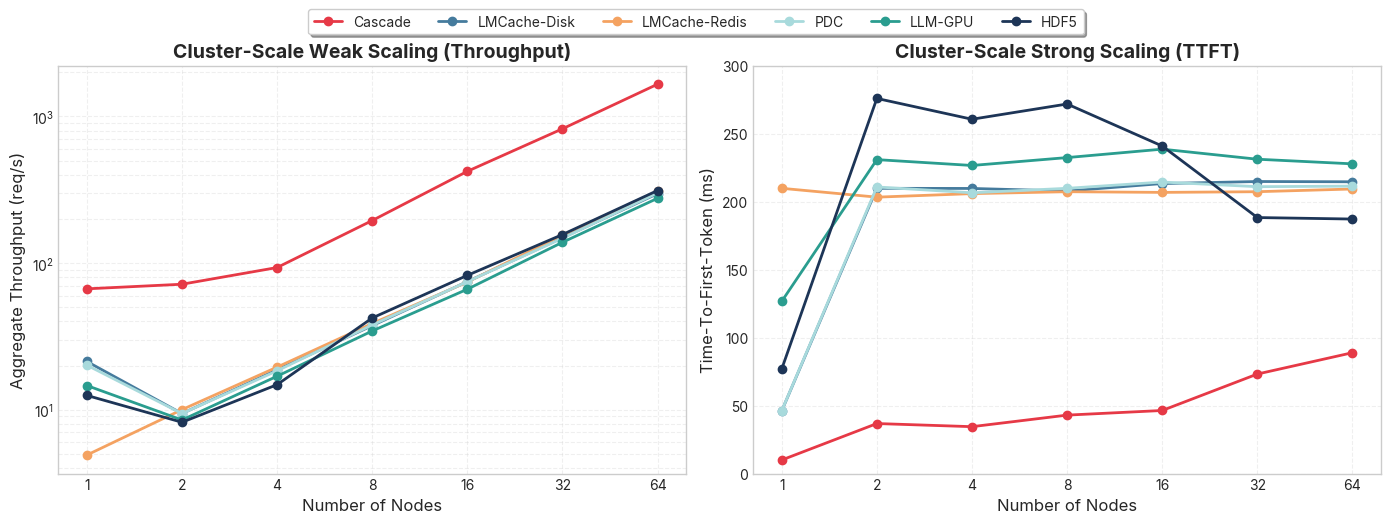

Here is the Python script that generated this plot: (Note: this script raises an exception after producing the figure.)
import pandas as pd
import matplotlib.pyplot as plt
import seaborn as sns
import numpy as np

plt.style.use('seaborn-v0_8-whitegrid')
plt.rcParams['font.family'] = 'sans-serif'
plt.rcParams['font.sans-serif'] = ['Inter', 'Roboto', 'Arial']
plt.rcParams['axes.titlesize'] = 14
plt.rcParams['axes.labelsize'] = 12
plt.rcParams['xtick.labelsize'] = 10
plt.rcParams['ytick.labelsize'] = 10
plt.rcParams['legend.fontsize'] = 10
plt.rcParams['figure.dpi'] = 300

colors = {
    'Cascade': '#E63946',
    'HDF5': '#1D3557',
    'LMCache-Disk': '#457B9D',
    'PDC': '#A8DADC',
    'LMCache-Redis': '#F4A261',
    'LLM-GPU': '#2A9D8F'
}

def plot_20_scalability():

    weak_data = {
        'Nodes': [1, 2, 4, 8, 16, 32, 64],
        'Cascade': [66.7, 71.7, 93.2, 195.0, 422.4, 823.8, 1660.0],
        'LMCache-Disk': [21.3, 9.4, 18.7, 37.4, 74.7, 148.9, 297.3],
        'LMCache-Redis': [4.9, 10.0, 19.5, 38.7, 74.2, 154.9, 309.0],
        'PDC': [20.1, 9.4, 18.4, 37.8, 74.6, 147.7, 300.6],
        'LLM-GPU': [14.6, 8.5, 16.9, 34.4, 66.3, 138.5, 276.4],
        'HDF5': [12.5, 8.2, 14.8, 42.2, 82.4, 156.4, 312.5]
    }

    strong_data = {
        'Nodes': [1, 2, 4, 8, 16, 32, 64],
        'Cascade': [10.0, 36.8, 34.5, 43.0, 46.4, 73.2, 88.9],
        'LMCache-Disk': [46.2, 209.8, 209.7, 207.8, 213.3, 214.8, 214.6],
        'LMCache-Redis': [209.8, 203.3, 205.9, 207.3, 206.8, 207.3, 209.3],
        'PDC': [46.3, 210.8, 206.5, 209.8, 214.4, 211.0, 211.4],
        'LLM-GPU': [126.7, 230.9, 226.6, 232.4, 238.6, 231.2, 227.8],
        'HDF5': [77.0, 275.9, 260.6, 271.8, 240.9, 188.3, 187.2]
    }

    weak_df = pd.DataFrame(weak_data)
    strong_df = pd.DataFrame(strong_data)

    fig, (ax1, ax2) = plt.subplots(1, 2, figsize=(14, 5))

    for col in weak_df.columns[1:]:
        ax1.plot(weak_df['Nodes'].astype(str), weak_df[col], marker='o', linewidth=2, color=colors[col], label=col)

    ax1.set_title('Cluster-Scale Weak Scaling (Throughput)', fontweight='bold')
    ax1.set_xlabel('Number of Nodes')
    ax1.set_ylabel('Aggregate Throughput (req/s)')
    ax1.set_yscale('log')
    ax1.grid(True, which="both", ls="--", alpha=0.3)

    for col in strong_df.columns[1:]:
        ax2.plot(strong_df['Nodes'].astype(str), strong_df[col], marker='o', linewidth=2, color=colors[col], label=col)

    ax2.set_title('Cluster-Scale Strong Scaling (TTFT)', fontweight='bold')
    ax2.set_xlabel('Number of Nodes')
    ax2.set_ylabel('Time-To-First-Token (ms)')
    ax2.set_ylim(0, 300)
    ax2.grid(True, ls="--", alpha=0.3)

    handles, labels = ax1.get_legend_handles_labels()
    fig.legend(handles, labels, loc='upper center', bbox_to_anchor=(0.5, 1.05), ncol=6, frameon=True, fancybox=True, shadow=True)

    plt.tight_layout()
    plt.savefig('${REPO_ROOT}/paper/Figures/eval_20_scalability.png', bbox_inches='tight')
    plt.savefig('${REPO_ROOT}/paper/Figures/eval_20_scalability.pdf', bbox_inches='tight')
    plt.close()

def plot_23_tiering():

    data = {
        'System': ['Cascade', 'HDF5', 'PDC', 'LLM-GPU', 'LMCache-Disk'],
        'HOT_Lat': [13.82, 151.98, 48.79, 130.54, 46.80],
        'WARM_Lat': [12.86, 160.14, 57.02, 130.23, 54.85],
        'COLD_Lat': [12.85, 275.47, 157.78, 131.36, 83.23]
    }
    df = pd.DataFrame(data)
    df = df.set_index('System')

    df = df.reindex(['Cascade', 'LMCache-Disk', 'PDC', 'LLM-GPU', 'HDF5'])

    fig, ax = plt.subplots(figsize=(10, 6))

    x = np.arange(len(df.index))
    width = 0.25

    rects1 = ax.bar(x - width, df['HOT_Lat'], width, label='HOT (OS Cache/HBM)', color='#E63946', edgecolor='white')
    rects2 = ax.bar(x, df['WARM_Lat'], width, label='WARM (DRAM/RDMA)', color='#A8DADC', edgecolor='white')
    rects3 = ax.bar(x + width, df['COLD_Lat'], width, label='COLD (Disk/Lustre)', color='#1D3557', edgecolor='white')

    ax.set_ylabel('Latency (ms)')
    ax.set_title('Hierarchical Tiering Recovery Latency (64 Nodes)', fontweight='bold')
    ax.set_xticks(x)
    ax.set_xticklabels(df.index)
    ax.legend(frameon=True, fancybox=True, shadow=True)

    for i, rect in enumerate(rects3):
        height = rect.get_height()
        if i == 0 or i == 4:
            ax.annotate(f'{height:.1f}',
                        xy=(rect.get_x() + rect.get_width() / 2, height),
                        xytext=(0, 3),
                        textcoords="offset points",
                        ha='center', va='bottom', fontsize=9, fontweight='bold')

    cascade_cold = df.loc['Cascade', 'COLD_Lat']
    hdf5_cold = df.loc['HDF5', 'COLD_Lat']
    speedup = hdf5_cold / cascade_cold

    plt.tight_layout()
    plt.savefig('${REPO_ROOT}/paper/Figures/eval_23_tiering.png', bbox_inches='tight')
    plt.savefig('${REPO_ROOT}/paper/Figures/eval_23_tiering.pdf', bbox_inches='tight')
    plt.close()

def plot_24_oversubscription():
    data = {
        'Nodes': [1, 2, 4, 8, 16, 32, 64],
        'Cascade': [98.44, 12.81, 14.40, 13.22, 12.89, 17.74, 22.95],
        'LMCache-Disk': [97.12, 104.59, 87.18, 48.77, 46.84, 47.35, 46.92],
        'PDC': [126.60, 92.75, 134.37, 121.77, 47.71, 152.10, 122.60],
        'LLM-GPU': [142.01, 107.88, 143.41, 127.49, 147.88, 152.11, 197.42],
        'HDF5': [168.87, 191.97, 201.01, 199.30, 161.94, 181.01, 183.20]
    }
    df = pd.DataFrame(data)

    fig, ax = plt.subplots(figsize=(8, 5))

    for col in df.columns[1:]:
        ax.plot(df['Nodes'].astype(str), df[col], marker='o', linewidth=2, color=colors[col], label=col)

    ax.set_title('Semantic Eviction Stability (1.5x Cluster Oversubscription)', fontweight='bold')
    ax.set_xlabel('Number of Nodes')
    ax.set_ylabel('TTFT for "Protected Prefix"(ms)')
    ax.grid(True, ls="--", alpha=0.3)
    ax.legend(frameon=True, fancybox=True, shadow=True)

    plt.tight_layout()
    plt.savefig('${REPO_ROOT}/paper/Figures/eval_24_oversubscription.png', bbox_inches='tight')
    plt.savefig('${REPO_ROOT}/paper/Figures/eval_24_oversubscription.pdf', bbox_inches='tight')
    plt.close()

def plot_27_mixed_workload():
    data = {
        'System': ['Cascade', 'LLM-GPU', 'LMCache-Disk', 'PDC', 'HDF5', 'Redis'],
        'Workload A (95/5)': [3288.7, 1222.6, 1048.9, 1010.5, 649.8, 216.3],
        'Workload B (50/50)': [376.0, 309.8, 317.7, 289.2, 229.5, 123.7],
        'Workload C (Scan)': [53427.5, 11525.4, 2179.0, 11700.0, 2249.9, 226.5]
    }
    df = pd.DataFrame(data)
    df = df.set_index('System')

    fig, (ax1, ax2) = plt.subplots(1, 2, figsize=(14, 5))

    x = np.arange(len(df.index))
    width = 0.35

    rects1 = ax1.bar(x - width/2, df['Workload A (95/5)'], width, label='Workload A (95% Read)', color='#457B9D')
    rects2 = ax1.bar(x + width/2, df['Workload B (50/50)'], width, label='Workload B (50% Read)', color='#F4A261')

    ax1.set_ylabel('Ops / sec')
    ax1.set_title('Write-Heavy & Read-Heavy Mix (8 Nodes)', fontweight='bold')
    ax1.set_xticks(x)
    ax1.set_xticklabels(df.index, rotation=45, ha='right')
    ax1.legend(frameon=True, fancybox=True, shadow=True)

    color_map = [colors.get(sys, '#cccccc') for sys in df.index]
    rects3 = ax2.bar(x, df['Workload C (Scan)'], color=color_map)
    ax2.set_ylabel('Ops / sec (Log Scale)')
    ax2.set_title('Sequential Scan Mix (8 Nodes)', fontweight='bold')
    ax2.set_xticks(x)
    ax2.set_xticklabels(df.index, rotation=45, ha='right')
    ax2.set_yscale('log')

    plt.tight_layout()
    plt.savefig('${REPO_ROOT}/paper/Figures/eval_27_mixed_workload.png', bbox_inches='tight')
    plt.savefig('${REPO_ROOT}/paper/Figures/eval_27_mixed_workload.pdf', bbox_inches='tight')
    plt.close()

def plot_30_9_deepcam():
    data = {
        'Nodes': [1, 2, 4, 8, 16, 32, 64],
        'HDF5': [227.9, 127.9, 71.6, 43.8, 28.6, 33.1, 13.7],
        'Cascade (Streaming)': [276.7, 158.8, 77.5, 52.7, 37.9, 23.1, 15.7]
    }
    df = pd.DataFrame(data)

    fig, ax = plt.subplots(figsize=(8, 5))

    ax.plot(df['Nodes'].astype(str), df['HDF5'], marker='s', linewidth=2, color=colors['HDF5'], label='HDF5-Indep (Baseline)')
    ax.plot(df['Nodes'].astype(str), df['Cascade (Streaming)'], marker='o', linewidth=2, color=colors['Cascade'], label='Cascade (Streaming Mode)')

    ax.set_title('DeepCAM Inference/Training Replica (512GB)', fontweight='bold')
    ax.set_xlabel('Number of Nodes')
    ax.set_ylabel('Epoch Time (Seconds)')
    ax.grid(True, ls="--", alpha=0.3)
    ax.legend(frameon=True, fancybox=True, shadow=True)

    ax.text(6, 40, "Both systems converge\n~14-15s at 64 Nodes", ha='right', va='center',
            bbox=dict(facecolor='white', alpha=0.8, edgecolor='gray', boxstyle='round,pad=0.5'))

    plt.tight_layout()
    plt.savefig('${REPO_ROOT}/paper/Figures/eval_30_deepcam.png', bbox_inches='tight')
    plt.savefig('${REPO_ROOT}/paper/Figures/eval_30_deepcam.pdf', bbox_inches='tight')
    plt.close()

if __name__ == "__main__":
    print("Generating Evaluation Figures...")
    plot_20_scalability()
    print("1. Scalability Plotted")
    plot_23_tiering()
    print("2. Tiering Plotted")
    plot_24_oversubscription()
    print("3. Oversubscription Plotted")
    plot_27_mixed_workload()
    print("4. Mixed Workload Plotted")
    plot_30_9_deepcam()
    print("5. DeepCAM Plotted")
    print("All Evaluation Figures generated successfully.")
